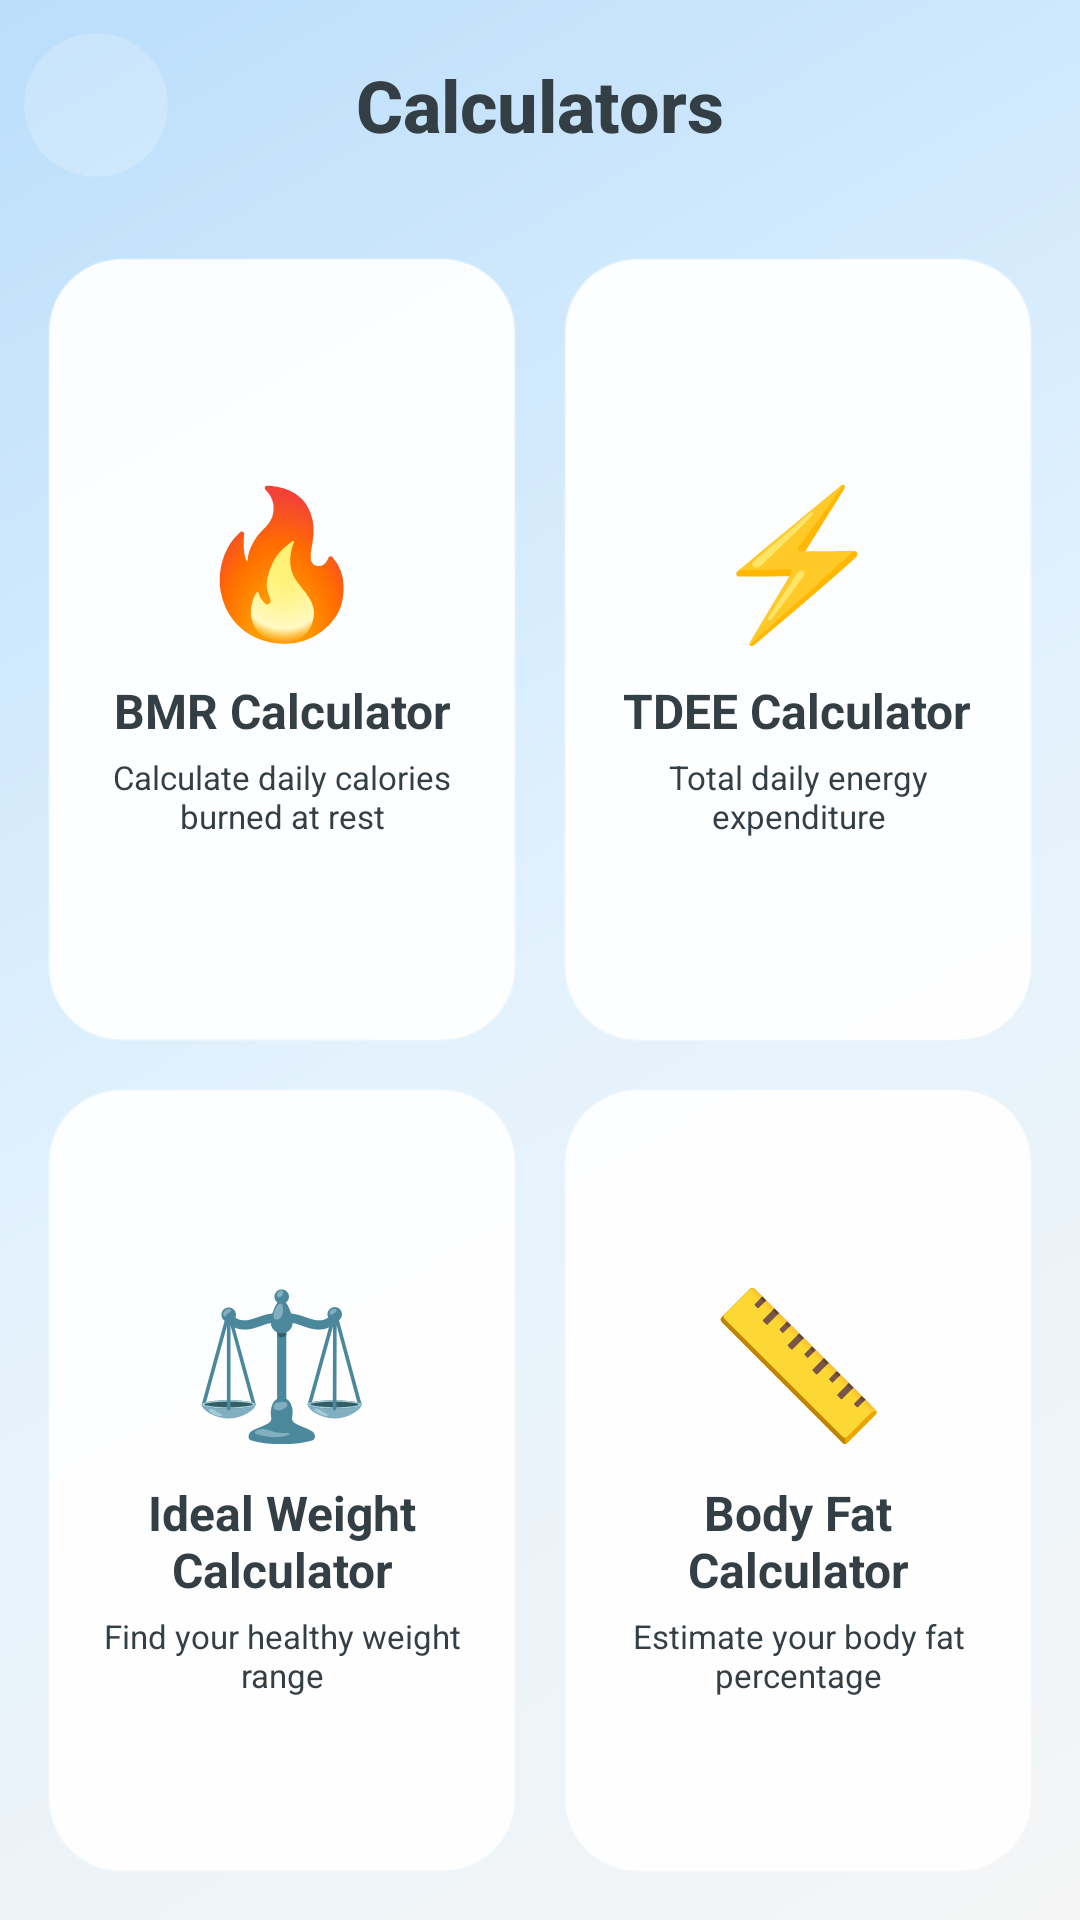

Android layout source for this screen:
<!-- AndroidManifest.xml: application theme AppTheme -->
<!-- res/layout/a_calculators.xml -->
<?xml version="1.0" encoding="utf-8"?>
<androidx.constraintlayout.widget.ConstraintLayout xmlns:android="http://schemas.android.com/apk/res/android"
    xmlns:app="http://schemas.android.com/apk/res-auto"
    android:id="@+id/layoutRoot"
    android:layout_width="match_parent"
    android:layout_height="match_parent"
    android:background="@drawable/bg_gradient_main">

    <androidx.appcompat.widget.LinearLayoutCompat
        android:id="@+id/llActionBar"
        android:layout_width="match_parent"
        android:layout_height="70dp"
        android:gravity="center"
        android:orientation="horizontal"
        android:paddingStart="8dp"
        android:paddingEnd="8dp"
        app:layout_constraintEnd_toEndOf="parent"
        app:layout_constraintStart_toStartOf="parent"
        app:layout_constraintTop_toTopOf="parent">

        <androidx.cardview.widget.CardView
            android:layout_width="48dp"
            android:layout_height="48dp"
            app:cardBackgroundColor="#30FFFFFF"
            app:cardCornerRadius="24dp"
            app:cardElevation="0dp">

            <androidx.appcompat.widget.AppCompatImageView
                android:id="@+id/ivBack"
                android:layout_width="match_parent"
                android:layout_height="match_parent"
                android:padding="12dp"
                android:src="@drawable/ic_baseline_arrow_back_ios_new_24"
                app:tint="@color/textColor" />
        </androidx.cardview.widget.CardView>

        <TextView
            android:layout_width="0dp"
            android:layout_height="match_parent"
            android:layout_weight="1"
            android:fontFamily="sans-serif-medium"
            android:gravity="center"
            android:text="@string/calculators"
            android:textColor="@color/textColor"
            android:textSize="24sp"
            android:maxLines="1"
            android:ellipsize="end"
            app:autoSizeTextType="uniform"
            app:autoSizeMinTextSize="12sp"
            app:autoSizeMaxTextSize="24sp"
            app:autoSizeStepGranularity="1sp"
            android:textStyle="bold" />

        <View
            android:layout_width="48dp"
            android:layout_height="48dp" />
    </androidx.appcompat.widget.LinearLayoutCompat>

    <GridLayout
        android:layout_width="0dp"
        android:layout_height="0dp"
        android:layout_margin="8dp"
        android:alignmentMode="alignBounds"
        android:columnCount="2"
        android:rowCount="2"
        app:layout_constraintBottom_toBottomOf="parent"
        app:layout_constraintEnd_toEndOf="parent"
        app:layout_constraintStart_toStartOf="parent"
        app:layout_constraintTop_toBottomOf="@+id/llActionBar">

        <androidx.cardview.widget.CardView
            android:id="@+id/cardBmr"
            android:layout_width="0dp"
            android:layout_height="0dp"
            android:layout_rowWeight="1"
            android:layout_columnWeight="1"
            android:layout_margin="8dp"
            app:cardBackgroundColor="@android:color/transparent"
            app:cardCornerRadius="24dp"
            app:cardElevation="0dp">

            <LinearLayout
                android:layout_width="match_parent"
                android:layout_height="match_parent"
                android:background="@drawable/bg_glass_card_main"
                android:gravity="center"
                android:orientation="vertical"
                android:padding="16dp">

                <TextView
                    android:layout_width="wrap_content"
                    android:layout_height="wrap_content"
                    android:text="🔥"
                    android:textSize="48sp" />

                <TextView
                    android:layout_width="wrap_content"
                    android:layout_height="wrap_content"
                    android:layout_marginTop="8dp"
                    android:gravity="center"
                    android:text="@string/bmr_calculator"
                    android:textColor="@color/textColor"
                    android:textSize="16sp"
                    android:textStyle="bold" />

                <TextView
                    android:layout_width="wrap_content"
                    android:layout_height="wrap_content"
                    android:layout_marginTop="4dp"
                    android:gravity="center"
                    android:text="@string/bmr_description"
                    android:textColor="@color/textColorAdditional"
                    android:textSize="11sp" />
            </LinearLayout>
        </androidx.cardview.widget.CardView>

        <androidx.cardview.widget.CardView
            android:id="@+id/cardTdee"
            android:layout_width="0dp"
            android:layout_height="0dp"
            android:layout_rowWeight="1"
            android:layout_columnWeight="1"
            android:layout_margin="8dp"
            app:cardBackgroundColor="@android:color/transparent"
            app:cardCornerRadius="24dp"
            app:cardElevation="0dp">

            <LinearLayout
                android:layout_width="match_parent"
                android:layout_height="match_parent"
                android:background="@drawable/bg_glass_card_main"
                android:gravity="center"
                android:orientation="vertical"
                android:padding="16dp">

                <TextView
                    android:layout_width="wrap_content"
                    android:layout_height="wrap_content"
                    android:text="⚡"
                    android:textSize="48sp" />

                <TextView
                    android:layout_width="wrap_content"
                    android:layout_height="wrap_content"
                    android:layout_marginTop="8dp"
                    android:gravity="center"
                    android:text="@string/tdee_calculator"
                    android:textColor="@color/textColor"
                    android:textSize="16sp"
                    android:textStyle="bold" />

                <TextView
                    android:layout_width="wrap_content"
                    android:layout_height="wrap_content"
                    android:layout_marginTop="4dp"
                    android:gravity="center"
                    android:text="@string/tdee_description"
                    android:textColor="@color/textColorAdditional"
                    android:textSize="11sp" />
            </LinearLayout>
        </androidx.cardview.widget.CardView>

        <androidx.cardview.widget.CardView
            android:id="@+id/cardIdealWeight"
            android:layout_width="0dp"
            android:layout_height="0dp"
            android:layout_rowWeight="1"
            android:layout_columnWeight="1"
            android:layout_margin="8dp"
            app:cardBackgroundColor="@android:color/transparent"
            app:cardCornerRadius="24dp"
            app:cardElevation="0dp">

            <LinearLayout
                android:layout_width="match_parent"
                android:layout_height="match_parent"
                android:background="@drawable/bg_glass_card_main"
                android:gravity="center"
                android:orientation="vertical"
                android:padding="16dp">

                <TextView
                    android:layout_width="wrap_content"
                    android:layout_height="wrap_content"
                    android:text="⚖️"
                    android:textSize="48sp" />

                <TextView
                    android:layout_width="wrap_content"
                    android:layout_height="wrap_content"
                    android:layout_marginTop="8dp"
                    android:gravity="center"
                    android:text="@string/ideal_weight_calculator"
                    android:textColor="@color/textColor"
                    android:textSize="16sp"
                    android:textStyle="bold" />

                <TextView
                    android:layout_width="wrap_content"
                    android:layout_height="wrap_content"
                    android:layout_marginTop="4dp"
                    android:gravity="center"
                    android:text="@string/ideal_weight_description"
                    android:textColor="@color/textColorAdditional"
                    android:textSize="11sp" />
            </LinearLayout>
        </androidx.cardview.widget.CardView>

        <androidx.cardview.widget.CardView
            android:id="@+id/cardBodyFat"
            android:layout_width="0dp"
            android:layout_height="0dp"
            android:layout_rowWeight="1"
            android:layout_columnWeight="1"
            android:layout_margin="8dp"
            app:cardBackgroundColor="@android:color/transparent"
            app:cardCornerRadius="24dp"
            app:cardElevation="0dp">

            <LinearLayout
                android:layout_width="match_parent"
                android:layout_height="match_parent"
                android:background="@drawable/bg_glass_card_main"
                android:gravity="center"
                android:orientation="vertical"
                android:padding="16dp">

                <TextView
                    android:layout_width="wrap_content"
                    android:layout_height="wrap_content"
                    android:text="📏"
                    android:textSize="48sp" />

                <TextView
                    android:layout_width="wrap_content"
                    android:layout_height="wrap_content"
                    android:layout_marginTop="8dp"
                    android:gravity="center"
                    android:text="@string/body_fat_calculator"
                    android:textColor="@color/textColor"
                    android:textSize="16sp"
                    android:textStyle="bold" />

                <TextView
                    android:layout_width="wrap_content"
                    android:layout_height="wrap_content"
                    android:layout_marginTop="4dp"
                    android:gravity="center"
                    android:text="@string/body_fat_description"
                    android:textColor="@color/textColorAdditional"
                    android:textSize="11sp" />
            </LinearLayout>
        </androidx.cardview.widget.CardView>

    </GridLayout>

</androidx.constraintlayout.widget.ConstraintLayout>
<!-- resources referenced by this layout -->
<resources>
  <color name="textColor">#343E45</color>
  <color name="textColorAdditional">#343E45</color>
  <!-- drawable bg_glass_card_main (drawable) -->
  <?xml version="1.0" encoding="utf-8"?>
  <shape xmlns:android="http://schemas.android.com/apk/res/android"
      android:shape="rectangle">
      <solid android:color="#F0FFFFFF" />
      <corners android:radius="24dp" />
      <stroke
          android:width="1dp"
          android:color="#40FFFFFF" />
  </shape>
  <!-- drawable bg_gradient_main (drawable) -->
  <?xml version="1.0" encoding="utf-8"?>
  <shape xmlns:android="http://schemas.android.com/apk/res/android">
      <gradient
          android:angle="135"
          android:centerColor="#E3F2FD"
          android:endColor="#BBDEFB"
          android:startColor="#F5F5F5"
          android:type="linear" />
  </shape>
  <string name="bmr_calculator">BMR Calculator</string>
  <string name="bmr_description">Calculate daily calories burned at rest</string>
  <string name="body_fat_calculator">Body Fat Calculator</string>
  <string name="body_fat_description">Estimate your body fat percentage</string>
  <string name="calculators">Calculators</string>
  <string name="ideal_weight_calculator">Ideal Weight Calculator</string>
  <string name="ideal_weight_description">Find your healthy weight range</string>
  <string name="tdee_calculator">TDEE Calculator</string>
  <string name="tdee_description">Total daily energy expenditure</string>
  <color name="md_theme_light_primary">#005AC1</color>
  <color name="md_theme_light_onPrimary">#FFFFFF</color>
  <color name="md_theme_light_primaryContainer">#D8E2FF</color>
  <color name="md_theme_light_onPrimaryContainer">#001A41</color>
  <color name="md_theme_light_secondary">#575E71</color>
  <color name="md_theme_light_onSecondary">#FFFFFF</color>
  <color name="md_theme_light_secondaryContainer">#DBE2F9</color>
  <color name="md_theme_light_onSecondaryContainer">#141B2C</color>
  <color name="md_theme_light_tertiary">#715573</color>
  <color name="md_theme_light_onTertiary">#FFFFFF</color>
  <color name="md_theme_light_tertiaryContainer">#FBD7FC</color>
  <color name="md_theme_light_onTertiaryContainer">#29132D</color>
  <color name="md_theme_light_error">#BA1A1A</color>
  <color name="md_theme_light_errorContainer">#FFDAD6</color>
  <color name="md_theme_light_onError">#FFFFFF</color>
  <color name="md_theme_light_onErrorContainer">#410002</color>
  <color name="md_theme_light_background">#FEFBFF</color>
  <color name="md_theme_light_onBackground">#1B1B1F</color>
  <color name="md_theme_light_surface">#FEFBFF</color>
  <color name="md_theme_light_onSurface">#1B1B1F</color>
  <color name="md_theme_light_surfaceVariant">#E1E2EC</color>
  <color name="md_theme_light_onSurfaceVariant">#44474F</color>
  <color name="md_theme_light_outline">#74777F</color>
  <color name="md_theme_light_inverseOnSurface">#F2F0F4</color>
  <color name="md_theme_light_inverseSurface">#303033</color>
  <color name="md_theme_light_inversePrimary">#ADC6FF</color>
  <color name="backgroundColorAdditional">#F6F6F6</color>
</resources>
